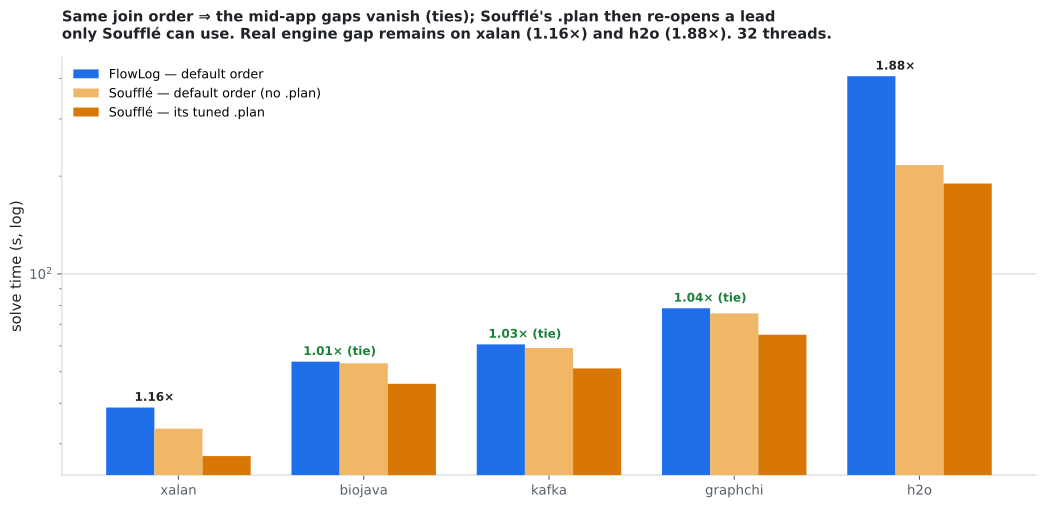

The data file committed next to this chart (first rows):
app, flowlog_default_s, souffle_default_noplan_s, souffle_plan_s, fl_over_sf_same_order
xalan, 38.8, 33.4, 27.5, 1.16
biojava, 53.7, 53.1, 45.9, 1.01
kafka, 60.7, 59.2, 51.2, 1.03
graphchi, 78.4, 75.6, 65.0, 1.04
h2o, 406.1, 216.4, 189.8, 1.88
